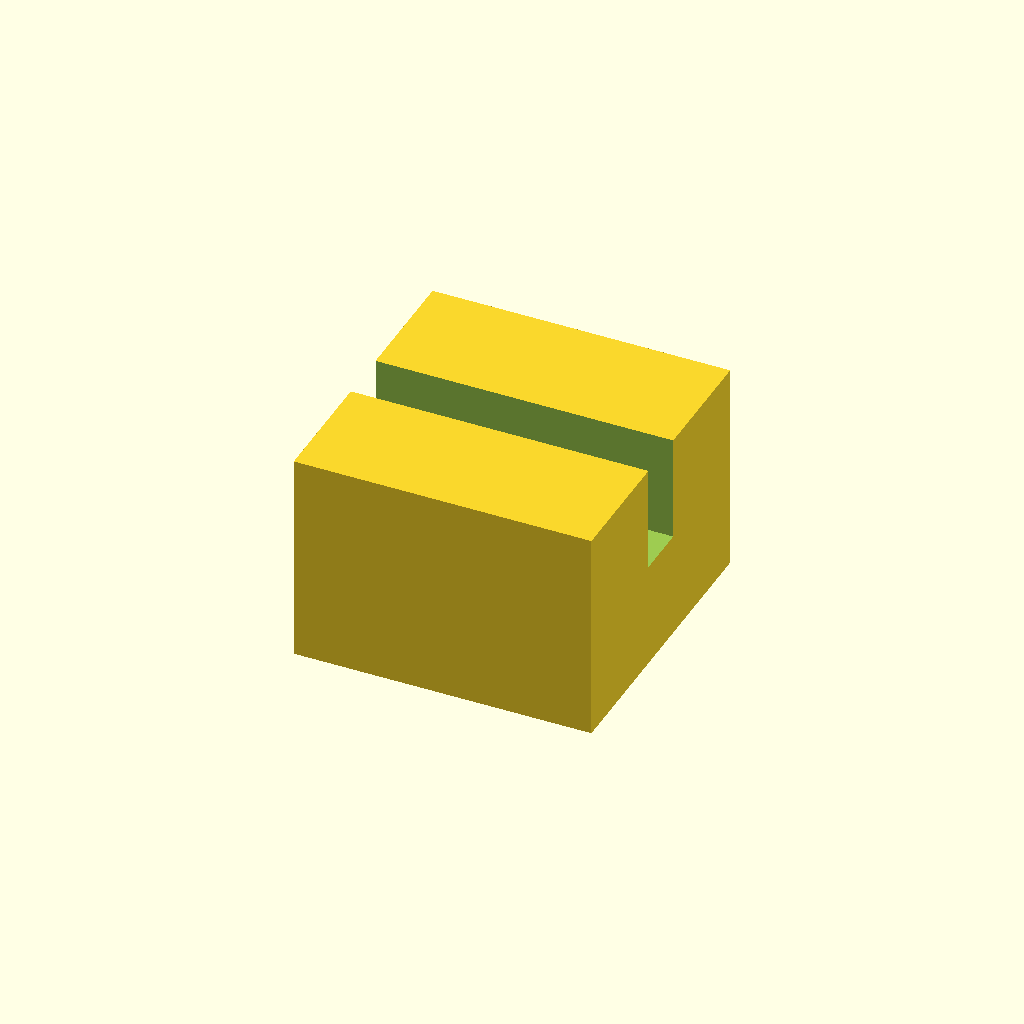
Cell 1: the model at its default parameters.
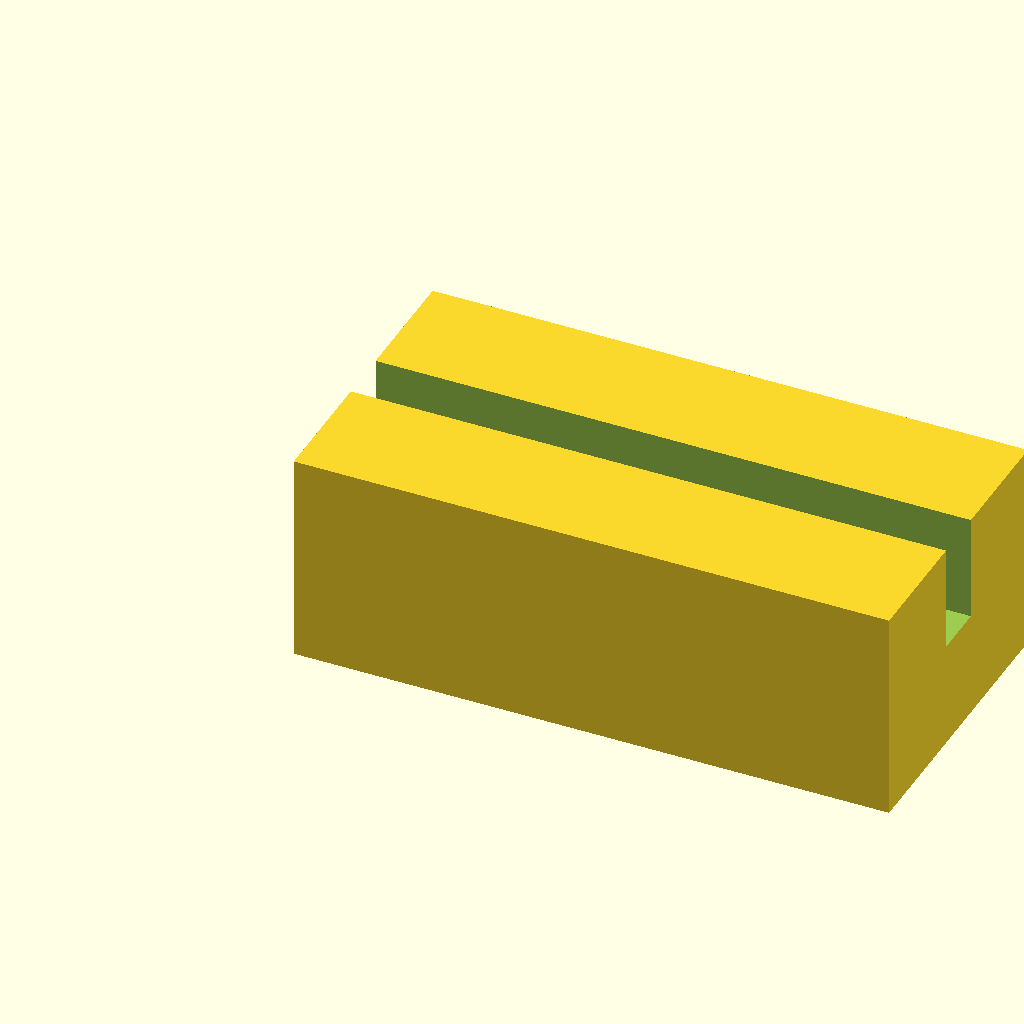
Cell 2: the same model with block_l = 28.
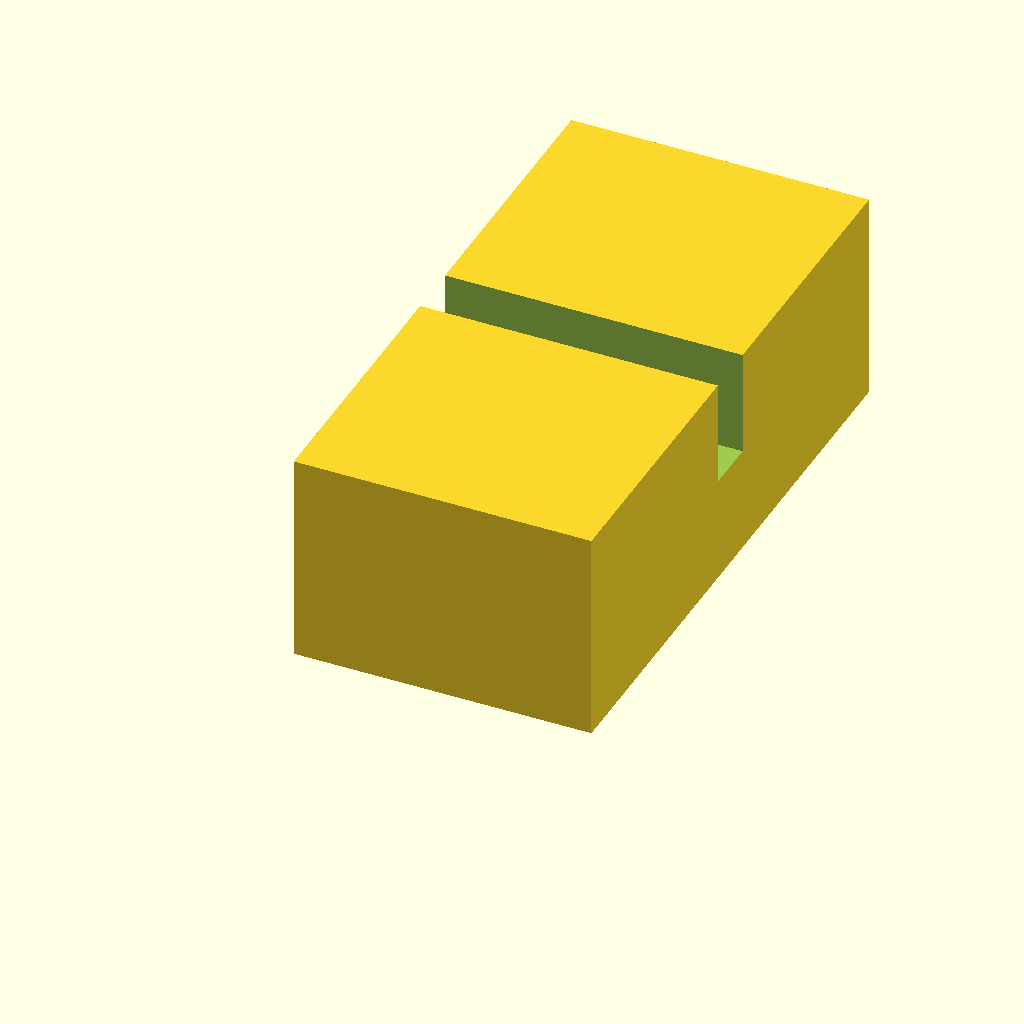
Cell 3: the same model with block_w = 28.
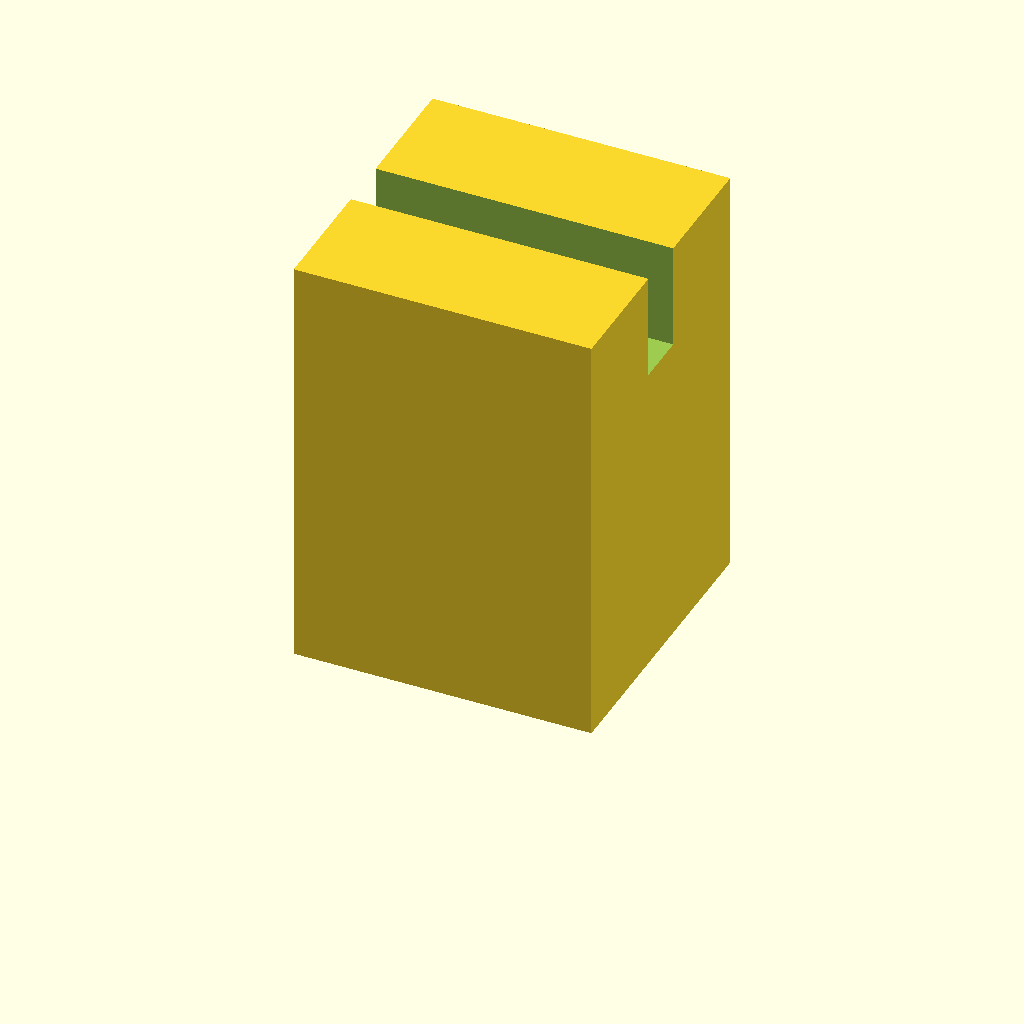
Cell 4: block_h = 20 (everything else at default).
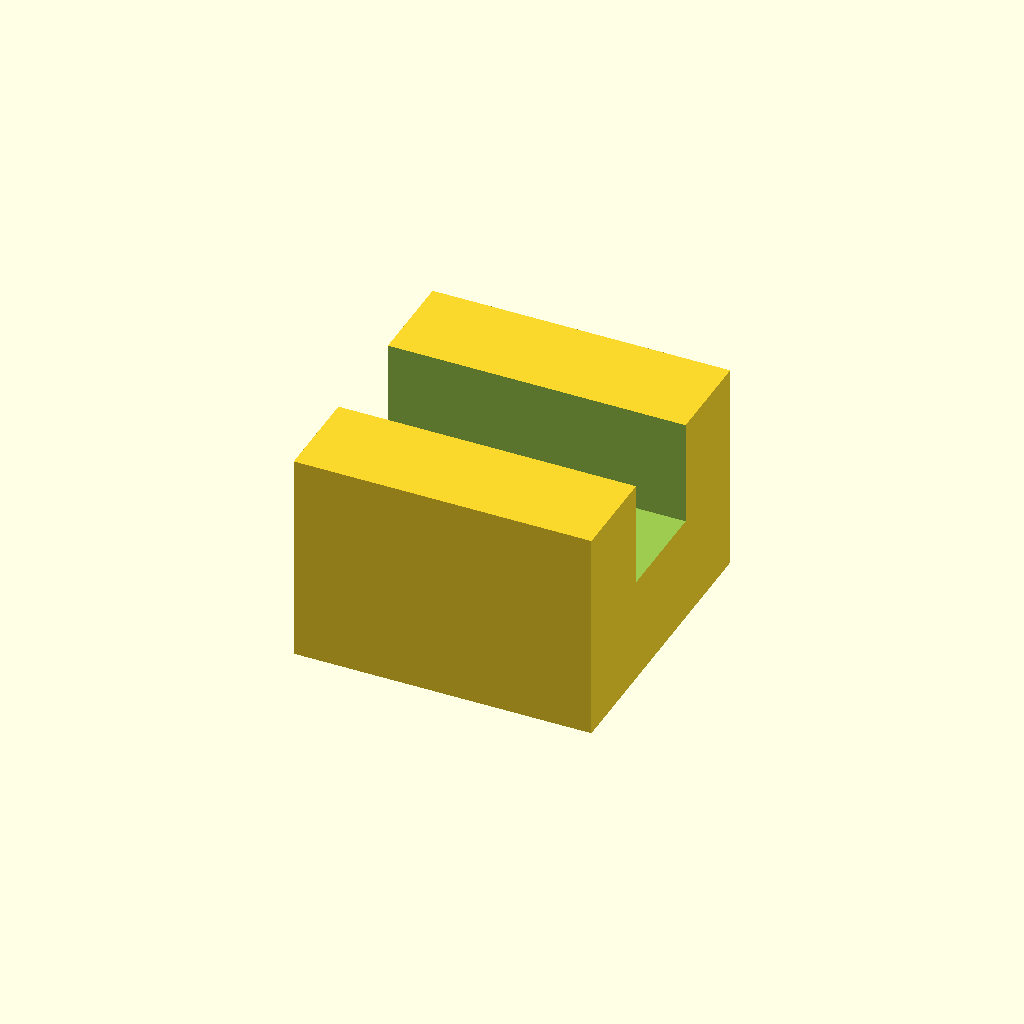
Cell 5 — slot_w set to 5, the other parameters unchanged.
One fixed orthographic camera (rotation 55°, 0°, 25°; colour scheme Cornfield) for every cell.
Source of the model, optional_data/data/scale1/microfeatures/part_0167.scad:
$fn = 32;

// ----------------------------------------------------------------------
// Micro clip: slotted block, 5-20 mm class
// ----------------------------------------------------------------------

// --- parameters (mm) ---
block_l = 14;             // block length, X
block_w = 14;             // block width, Y
block_h = 10;             // block height, Z
slot_w = 2.5;             // slot width
slot_d = 5;               // slot depth from the top

difference() {
  cube([block_l, block_w, block_h]);
  translate([-1, block_w / 2 - slot_w / 2, block_h - slot_d])
    cube([block_l + 2, slot_w, slot_d + 1]);
}
Parameter table extracted from the source (name, type, default, range or options):
block_l: number, default 14
block_w: number, default 14
block_h: number, default 10
slot_w: number, default 2.5
slot_d: number, default 5
